Run: headless pygame with SDL's dummy video driver; simulated clock (each Clock.tick advances the game by its frame time, no real sleeping); random seed 0; keys injected as events and as key.get_pressed() state; no mouse input; restart key C tapped at the start of phases 3 and 4.
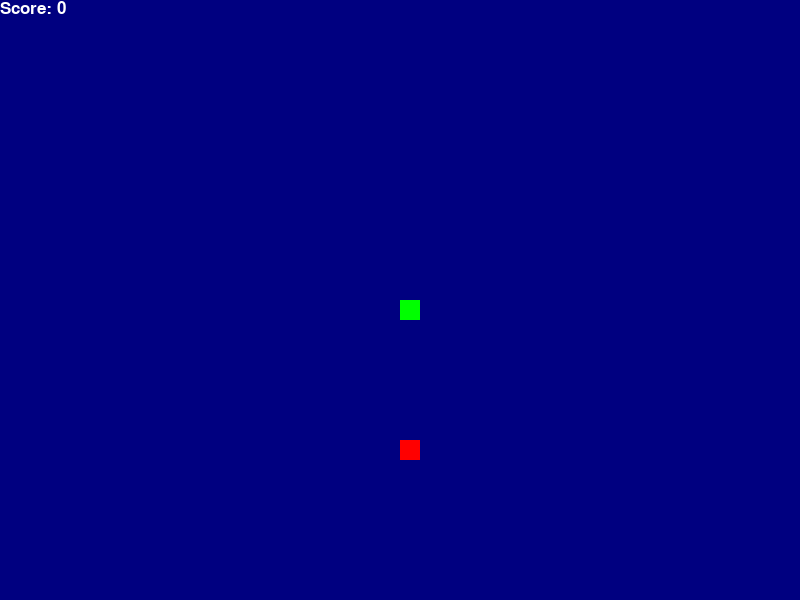
Frame 1 of 4 · flips 1–60 · no input
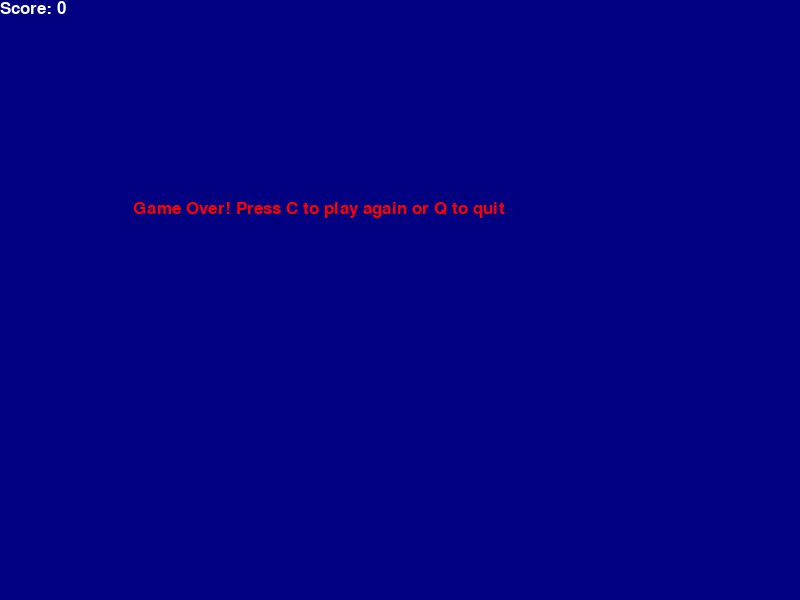
Frame 2 of 4 · flips 61–180 · tapped SPACE, RETURN · held RIGHT (→), D
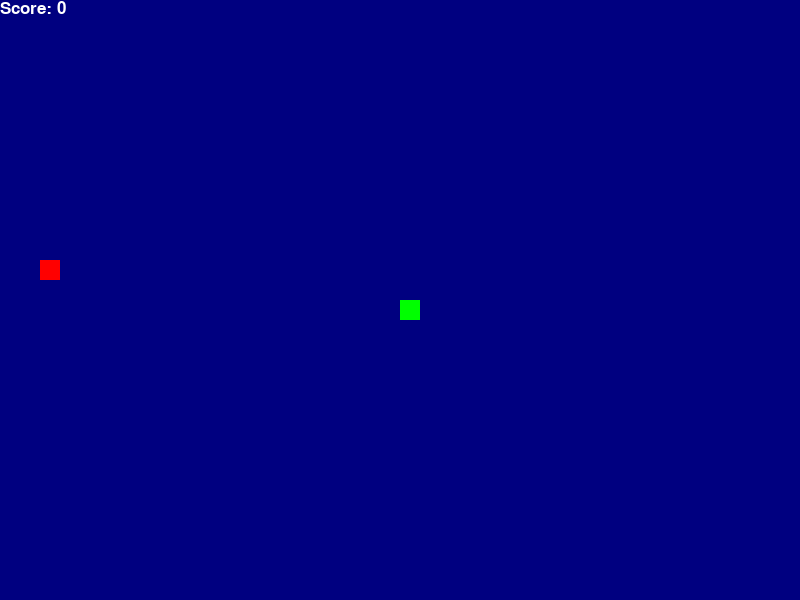
Frame 3 of 4 · flips 181–300 · tapped C · held DOWN (↓), S
Frame 4 of 4 · flips 301–420 · tapped C · held LEFT (←), A, UP (↑), W · screen same as frame 2, image omitted

The pygame program that drew these frames:

import pygame
import time
import random

pygame.init()

# Set the display width and height
display_width = 800
display_height = 600

# Set the colors
black = (0, 0, 0)
white = (255, 255, 255)
red = (255, 0, 0)
green = (0, 255, 0)
purple = (0, 0, 128)

# Set the size of each snake block and the speed of the snake
block_size = 20
snake_speed = 15

# Set the font for displaying the score
font = pygame.font.SysFont(None, 25)

# Function to display the score
def display_score(score):
    text = font.render("Score: " + str(score), True, white)
    gameDisplay.blit(text, [0, 0])

# Function to draw the snake
def draw_snake(block_size, snakeList):
    for XnY in snakeList:
        pygame.draw.rect(gameDisplay, green, [XnY[0], XnY[1], block_size, block_size])

# Function to display a message
def message_to_screen(msg, color):
    screen_text = font.render(msg, True, color)
    gameDisplay.blit(screen_text, [display_width / 6, display_height / 3])

# Set the game display
gameDisplay = pygame.display.set_mode((display_width, display_height))
pygame.display.set_caption('Snake Game')

# Clock for controlling the game speed
clock = pygame.time.Clock()

# Function to run the game
def gameLoop():
    gameExit = False
    gameOver = False

    lead_x = display_width / 2
    lead_y = display_height / 2
    lead_x_change = 0
    lead_y_change = 0

    snakeList = []
    snakeLength = 1

    randAppleX = round(random.randrange(0, display_width - block_size) / block_size) * block_size
    randAppleY = round(random.randrange(0, display_height - block_size) / block_size) * block_size

    while not gameExit:
        while gameOver == True:
            gameDisplay.fill(purple)
            message_to_screen("Game Over! Press C to play again or Q to quit", red)
            display_score(snakeLength - 1)
            pygame.display.update()

            for event in pygame.event.get():
                if event.type == pygame.QUIT:
                    gameExit = True
                    gameOver = False
                if event.type == pygame.KEYDOWN:
                    if event.key == pygame.K_q:
                        gameExit = True
                        gameOver = False
                    if event.key == pygame.K_c:
                        gameLoop()

        for event in pygame.event.get():
            if event.type == pygame.QUIT:
                gameExit = True
            if event.type == pygame.KEYDOWN:
                if event.key == pygame.K_LEFT:
                    lead_x_change = -block_size
                    lead_y_change = 0
                elif event.key == pygame.K_RIGHT:
                    lead_x_change = block_size
                    lead_y_change = 0
                elif event.key == pygame.K_UP:
                    lead_y_change = -block_size
                    lead_x_change = 0
                elif event.key == pygame.K_DOWN:
                    lead_y_change = block_size
                    lead_x_change = 0

        if lead_x >= display_width or lead_x < 0 or lead_y >= display_height or lead_y < 0:
            gameOver = True

        lead_x += lead_x_change
        lead_y += lead_y_change

        gameDisplay.fill(purple)
        pygame.draw.rect(gameDisplay, red, [randAppleX, randAppleY, block_size, block_size])

        snakeHead = []
        snakeHead.append(lead_x)
        snakeHead.append(lead_y)
        snakeList.append(snakeHead)

        if len(snakeList) > snakeLength:
            del snakeList[0]

        for eachSegment in snakeList[:-1]:
            if eachSegment == snakeHead:
                gameOver = True

        draw_snake(block_size, snakeList)
        display_score(snakeLength - 1)

        pygame.display.update()

        if lead_x == randAppleX and lead_y == randAppleY:
            randAppleX = round(random.randrange(0, display_width - block_size) / block_size) * block_size
            randAppleY = round(random.randrange(0, display_height - block_size) / block_size) * block_size
            snakeLength += 1

        clock.tick(snake_speed)

    pygame.quit()
    quit()

gameLoop()
